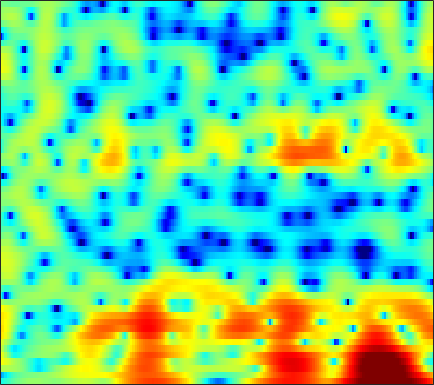

Source data for this figure (header and first rows):
-5.1699, -4.6593, -3.9729, -3.2824, -2.7939, -2.1382, -1.5187, -1.0895, -0.56654, -0.11175, 0.27637, 0.51885, 0.77741, 0.93892, 1.0243, 1.0862, 1.0928, 1.0723, 0.99586, 0.88098, 0.74045, 0.63017, 0.49171, 0.3845
-10.62, -9.06, -7.221, -5.685, -4.717, -3.634, -2.755, -2.214, -1.628, -1.165, -0.8174, -0.6186, -0.4248, -0.2805, -0.1973, -0.1015, -0.008128, 0.06462, 0.1918, 0.3493, 0.5473, 0.7208, 0.9788, 1.26
2.242, 2.196, 2.136, 2.066, 1.994, 1.853, 1.637, 1.416, 1.027, 0.5198, -0.1468, -0.7536, -1.745, -2.934, -3.961, -5.438, -6.813, -7.491, -7.499, -6.513, -5.062, -3.997, -2.689, -1.558
5.74, 5.255, 4.586, 3.909, 3.405, 2.735, 2.092, 1.609, 0.9764, 0.3219, -0.3959, -1.008, -1.917, -2.994, -3.897, -5.196, -6.4, -6.957, -6.9, -6.088, -4.981, -4.205, -3.354, -2.818
5.351, 4.144, 2.318, 0.2498, -1.422, -3.59, -5.043, -5.236, -4.527, -3.391, -2.37, -1.744, -1.103, -0.6511, -0.3865, -0.1257, 0.06833, 0.2125, 0.4007, 0.6014, 0.7753, 0.8679, 0.9113, 0.8353
3.525, 2.191, 0.184, -2.068, -3.855, -6.029, -7.229, -7.159, -6.216, -5.003, -3.859, -3.11, -2.272, -1.603, -1.176, -0.6899, -0.2633, 0.03113, 0.3459, 0.615, 0.8448, 0.9906, 1.147, 1.28
4.561, 3.655, 2.38, 1.081, 0.1239, -1.081, -2.142, -2.784, -3.412, -3.755, -3.79, -3.648, -3.242, -2.738, -2.32, -1.782, -1.318, -1.027, -0.7451, -0.5435, -0.4093, -0.3428, -0.2858, -0.2201
7.129, 6.343, 5.104, 3.622, 2.32, 0.2914, -2.168, -4.383, -8.034, -11.72, -11.45, -9.096, -6.248, -4.154, -3.022, -1.882, -1.127, -0.7597, -0.5678, -0.6409, -0.9879, -1.415, -2.207, -3.218
7.451, 6.895, 5.908, 4.646, 3.527, 1.801, -0.1737, -1.749, -3.768, -5.249, -5.717, -5.406, -4.627, -3.737, -3.13, -2.48, -2.061, -1.901, -1.855, -2.082, -2.714, -3.457, -4.898, -7.047
6.924, 6.563, 5.859, 4.93, 4.099, 2.82, 1.39, 0.2623, -1.273, -2.801, -4.226, -5.119, -5.915, -6.132, -5.915, -5.32, -4.649, -4.205, -3.844, -3.732, -3.906, -4.192, -4.691, -5.294
7.123, 6.78, 6.157, 5.347, 4.614, 3.461, 2.064, 0.8322, -1.131, -3.619, -7.041, -10.71, -19.98, -19.53, -12.89, -8.654, -6.267, -5.169, -4.342, -4.097, -4.27, -4.623, -5.33, -6.257
6.016, 5.601, 5.005, 4.37, 3.864, 3.159, 2.357, 1.693, 0.7185, -0.3293, -1.405, -2.103, -2.817, -3.086, -3.01, -2.72, -2.414, -2.267, -2.307, -2.679, -3.388, -4.3, -6.068, -8.842
2.145, 1.362, 0.5939, 0.235, 0.2213, 0.4213, 0.6872, 0.8579, 1.003, 1.065, 1.04, 1.001, 0.9618, 0.927, 0.904, 0.8739, 0.7982, 0.6801, 0.4658, 0.1134, -0.4163, -0.9255, -1.716, -2.575
-5.038, -8.917, -17.62, -13.3, -8.464, -4.803, -2.587, -1.476, -0.4445, 0.2079, 0.6351, 0.8419, 1.03, 1.159, 1.235, 1.335, 1.417, 1.462, 1.488, 1.466, 1.372, 1.286, 1.135, 0.9662
-2.139, -3.036, -3.808, -3.767, -3.27, -2.376, -1.576, -1.127, -0.7516, -0.6249, -0.657, -0.7597, -0.8797, -0.9129, -0.8266, -0.5608, -0.1444, 0.2119, 0.6811, 1.101, 1.45, 1.662, 1.831, 1.901
1.257, 1.345, 1.399, 1.407, 1.369, 1.238, 0.9642, 0.6079, -0.1162, -1.182, -2.677, -4.077, -6.185, -7.755, -7.705, -6.108, -4.085, -2.729, -1.246, -0.1062, 0.7569, 1.229, 1.689, 1.962
2.474, 2.918, 3.253, 3.34, 3.255, 2.935, 2.366, 1.762, 0.6541, -0.8556, -2.896, -4.836, -8.039, -11.02, -11.1, -8.636, -6.09, -4.619, -3.122, -2.001, -1.137, -0.6223, -0.04102, 0.3928
3.303, 3.593, 3.812, 3.832, 3.722, 3.408, 2.901, 2.404, 1.581, 0.5944, -0.5176, -1.392, -2.517, -3.471, -4.016, -4.549, -4.922, -5.14, -5.376, -5.47, -5.294, -4.921, -4.157, -3.278
4.005, 4.095, 4.121, 4.031, 3.884, 3.581, 3.158, 2.76, 2.142, 1.431, 0.6381, -0.006634, -0.9283, -1.94, -2.772, -4.051, -5.647, -7.176, -9.944, -14.07, -18.33, -15.96, -11.03, -7.682
3.902, 3.916, 3.856, 3.701, 3.519, 3.196, 2.784, 2.424, 1.893, 1.312, 0.6994, 0.2206, -0.4604, -1.216, -1.86, -2.848, -4.064, -5.144, -6.782, -8.39, -9.219, -8.868, -7.467, -5.849
3.006, 3.051, 3.005, 2.82, 2.583, 2.145, 1.595, 1.132, 0.4953, -0.09099, -0.5438, -0.7783, -0.9578, -1.04, -1.089, -1.184, -1.334, -1.491, -1.716, -1.909, -1.996, -1.958, -1.826, -1.629
1.489, 1.74, 1.851, 1.688, 1.377, 0.6825, -0.3517, -1.355, -2.965, -4.613, -5.566, -5.342, -4.052, -2.476, -1.42, -0.2939, 0.5384, 0.985, 1.391, 1.616, 1.704, 1.686, 1.558, 1.317
-0.7732, -0.1895, 0.1992, 0.1899, -0.05733, -0.7315, -1.896, -3.178, -5.703, -9.731, -14.75, -12.41, -6.883, -3.245, -1.34, 0.5137, 1.781, 2.453, 3.042, 3.341, 3.392, 3.275, 2.946, 2.408
-2.561, -2.212, -2.014, -2.019, -2.109, -2.273, -2.471, -2.641, -2.857, -2.92, -2.654, -2.151, -1.132, 0.06962, 0.9407, 1.952, 2.731, 3.144, 3.462, 3.522, 3.326, 3.026, 2.412, 1.569
-3.345, -3.946, -4.992, -6.039, -6.497, -6.21, -5.018, -3.917, -2.497, -1.253, -0.1552, 0.5847, 1.477, 2.252, 2.752, 3.267, 3.606, 3.728, 3.7, 3.441, 2.941, 2.405, 1.462, 0.2766
-2.988, -4.354, -7.131, -12.04, -19.28, -15.51, -8.286, -5.159, -2.319, -0.3309, 1.118, 1.958, 2.817, 3.428, 3.748, 4.007, 4.067, 3.983, 3.702, 3.2, 2.466, 1.736, 0.5033, -1.093
-1, -1.536, -2.321, -2.987, -3.189, -2.868, -1.944, -1.063, 0.124, 1.177, 2.02, 2.506, 2.959, 3.214, 3.275, 3.217, 3.009, 2.768, 2.336, 1.782, 1.072, 0.4174, -0.689, -2.142
0.2042, 0.2484, 0.295, 0.3757, 0.4942, 0.7493, 1.088, 1.377, 1.76, 2.07, 2.265, 2.305, 2.206, 1.921, 1.593, 1.017, 0.3626, -0.128, -0.7088, -1.131, -1.414, -1.584, -1.848, -2.209
0.3243, 0.5953, 0.9303, 1.256, 1.492, 1.798, 2.077, 2.253, 2.408, 2.434, 2.285, 2.033, 1.474, 0.6022, -0.2809, -1.821, -3.786, -5.437, -7.241, -7.405, -6.007, -4.747, -3.309, -2.241
-1.102, -0.8088, -0.3503, 0.177, 0.5939, 1.131, 1.616, 1.903, 2.153, 2.232, 2.092, 1.827, 1.208, 0.2256, -0.804, -2.689, -5.426, -8.302, -13.13, -12.82, -8.251, -5.683, -3.244, -1.567
-5.393, -5.323, -4.66, -3.516, -2.534, -1.289, -0.2551, 0.3651, 0.9832, 1.355, 1.5, 1.46, 1.213, 0.7572, 0.2759, -0.5053, -1.375, -1.972, -2.496, -2.542, -2.113, -1.592, -0.7986, -0.05063
-15.62, -21.99, -14.58, -8.692, -6.004, -3.518, -1.842, -0.9271, -0.05018, 0.5288, 0.8942, 1.06, 1.184, 1.216, 1.186, 1.089, 0.9618, 0.8509, 0.7192, 0.6393, 0.6021, 0.6014, 0.606, 0.6391
-6.429, -6.778, -6.067, -4.546, -3.346, -2.015, -1.052, -0.5851, -0.225, -0.04396, 0.09051, 0.2552, 0.6016, 1.053, 1.425, 1.853, 2.169, 2.299, 2.316, 2.15, 1.806, 1.429, 0.7625, -0.01243
0.01521, 0.08512, 0.3206, 0.6267, 0.8404, 0.9397, 0.747, 0.3156, -0.7371, -2.288, -3.925, -4.398, -3.22, -1.103, 0.3618, 1.837, 2.783, 3.196, 3.379, 3.142, 2.529, 1.797, 0.4314, -1.638
0.1762, 0.65, 1.273, 1.764, 1.954, 1.936, 1.452, 0.7414, -0.8623, -3.557, -7.645, -9.94, -6.565, -2.518, -0.4529, 1.375, 2.398, 2.755, 2.782, 2.407, 1.665, 0.9172, -0.3155, -1.746
-4.585, -2.586, -0.6886, 0.5614, 1.179, 1.659, 1.782, 1.675, 1.341, 0.861, 0.4718, 0.3959, 0.6436, 1.141, 1.537, 1.887, 1.913, 1.663, 0.9525, -0.1358, -1.531, -2.625, -3.874, -4.394
-4.084, -2.716, -1.22, -0.08862, 0.5693, 1.218, 1.714, 1.979, 2.238, 2.443, 2.598, 2.692, 2.789, 2.821, 2.75, 2.458, 1.857, 1.15, -0.2509, -2.389, -5.601, -9.32, -18.66, -16.38
-1.848, -1.739, -1.5, -1.155, -0.8447, -0.3435, 0.2284, 0.6931, 1.302, 1.876, 2.377, 2.677, 2.961, 3.089, 3.057, 2.826, 2.333, 1.765, 0.7148, -0.7185, -2.477, -3.855, -5.309, -5.645
-2.764, -3.407, -4.253, -4.913, -5.077, -4.619, -3.568, -2.576, -1.228, -0.03661, 0.9645, 1.588, 2.247, 2.709, 2.939, 3.084, 3.044, 2.881, 2.511, 1.996, 1.379, 0.898, 0.3178, -0.2186
-5.173, -6.587, -9.37, -14.15, -20.23, -16.87, -10.29, -7.295, -4.528, -2.596, -1.174, -0.3121, 0.6384, 1.423, 1.93, 2.48, 2.904, 3.124, 3.296, 3.327, 3.213, 3.035, 2.692, 2.216
-5.96, -6.646, -7.884, -9.29, -9.943, -9.547, -8.115, -6.87, -5.479, -4.416, -3.582, -3.027, -2.258, -1.329, -0.5581, 0.5107, 1.515, 2.184, 2.902, 3.403, 3.692, 3.765, 3.666, 3.374
-5.462, -5.193, -5.029, -4.979, -4.958, -4.934, -4.924, -5.013, -5.337, -6.067, -7.246, -8.293, -8.915, -7.409, -5.392, -2.725, -0.5302, 0.7852, 2.145, 3.115, 3.747, 4.029, 4.167, 4.047
-5, -4.27, -3.578, -3.139, -2.975, -2.977, -3.222, -3.625, -4.518, -6.013, -8.46, -11.18, -14.86, -11.48, -7.714, -3.958, -1.292, 0.2122, 1.733, 2.824, 3.548, 3.887, 4.102, 4.052
-4.593, -3.703, -2.816, -2.251, -2.004, -1.879, -1.988, -2.193, -2.637, -3.198, -3.755, -4.046, -4.036, -3.454, -2.687, -1.432, -0.1668, 0.6967, 1.67, 2.41, 2.922, 3.151, 3.26, 3.166
-3.178, -2.416, -1.668, -1.199, -1, -0.9094, -0.9881, -1.118, -1.345, -1.553, -1.667, -1.658, -1.473, -1.087, -0.6819, -0.05871, 0.5956, 1.056, 1.59, 1.979, 2.206, 2.264, 2.189, 1.961
-0.3783, 0.04177, 0.3914, 0.5251, 0.4796, 0.2377, -0.1561, -0.5317, -1.046, -1.492, -1.748, -1.747, -1.487, -0.966, -0.4814, 0.1963, 0.8268, 1.224, 1.609, 1.806, 1.786, 1.638, 1.283, 0.7663
2.97, 3.069, 3.006, 2.7, 2.296, 1.513, 0.4327, -0.5832, -2.191, -3.95, -5.312, -5.512, -4.5, -2.818, -1.565, -0.1271, 0.9587, 1.541, 1.993, 2.085, 1.815, 1.366, 0.4487, -0.8023
5.022, 4.923, 4.586, 3.974, 3.323, 2.16, 0.5739, -0.9654, -3.732, -7.902, -15.72, -19.59, -9.968, -5.117, -2.783, -0.6025, 0.8645, 1.586, 2.115, 2.15, 1.694, 0.9921, -0.5103, -2.811
4.831, 4.638, 4.189, 3.501, 2.824, 1.694, 0.2974, -0.8839, -2.58, -4.156, -5.216, -5.363, -4.664, -3.291, -2.135, -0.6829, 0.4948, 1.134, 1.654, 1.742, 1.375, 0.801, -0.4037, -2.102
4.031, 3.809, 3.353, 2.712, 2.08, 1.017, -0.3105, -1.467, -3.145, -4.749, -5.769, -5.837, -4.932, -3.395, -2.135, -0.5794, 0.6893, 1.418, 2.067, 2.34, 2.23, 1.909, 1.183, 0.1298
2.059, 1.923, 1.708, 1.359, 0.9482, 0.1117, -1.159, -2.51, -5.095, -9.316, -18.68, -21.97, -10.04, -5.083, -2.673, -0.3855, 1.238, 2.126, 2.926, 3.352, 3.443, 3.294, 2.838, 2.095
-3.699, -3.246, -2.381, -1.664, -1.347, -1.29, -1.664, -2.234, -3.288, -4.535, -5.379, -5.305, -4.151, -2.451, -1.182, 0.3115, 1.508, 2.203, 2.877, 3.273, 3.406, 3.343, 3.047, 2.533
-17.39, -10.96, -6.642, -4.16, -2.968, -1.977, -1.478, -1.323, -1.299, -1.345, -1.319, -1.188, -0.8195, -0.2683, 0.2178, 0.9043, 1.548, 1.972, 2.421, 2.708, 2.798, 2.743, 2.493, 2.061
-6.638, -5.636, -4, -2.527, -1.654, -0.7976, -0.2566, -0.02187, 0.09638, 0.09118, 0.01339, -0.03405, -0.03826, 0.09277, 0.2939, 0.6828, 1.168, 1.546, 1.995, 2.311, 2.44, 2.385, 2.105, 1.576
-1.157, -0.6631, 0.00971, 0.6229, 0.9972, 1.349, 1.5, 1.461, 1.211, 0.7239, 0.03258, -0.5845, -1.418, -1.995, -2.045, -1.508, -0.4983, 0.3292, 1.314, 2.028, 2.417, 2.469, 2.206, 1.532
1.066, 1.513, 1.974, 2.296, 2.448, 2.495, 2.337, 2.06, 1.45, 0.4524, -1.06, -2.707, -5.982, -11.56, -15.31, -9.061, -4.21, -1.859, 0.2541, 1.595, 2.337, 2.571, 2.47, 1.908
0.7881, 1.072, 1.321, 1.44, 1.456, 1.379, 1.182, 0.9471, 0.4596, -0.2631, -1.32, -2.355, -4.023, -5.583, -5.946, -4.806, -2.803, -1.378, 0.143, 1.216, 1.871, 2.116, 2.142, 1.856
-0.4207, -0.4626, -0.6174, -0.8455, -1.029, -1.204, -1.25, -1.211, -1.119, -1.025, -0.9989, -1.018, -1.065, -1.028, -0.8895, -0.5187, 0.0009006, 0.42, 0.9573, 1.37, 1.645, 1.738, 1.734, 1.583
